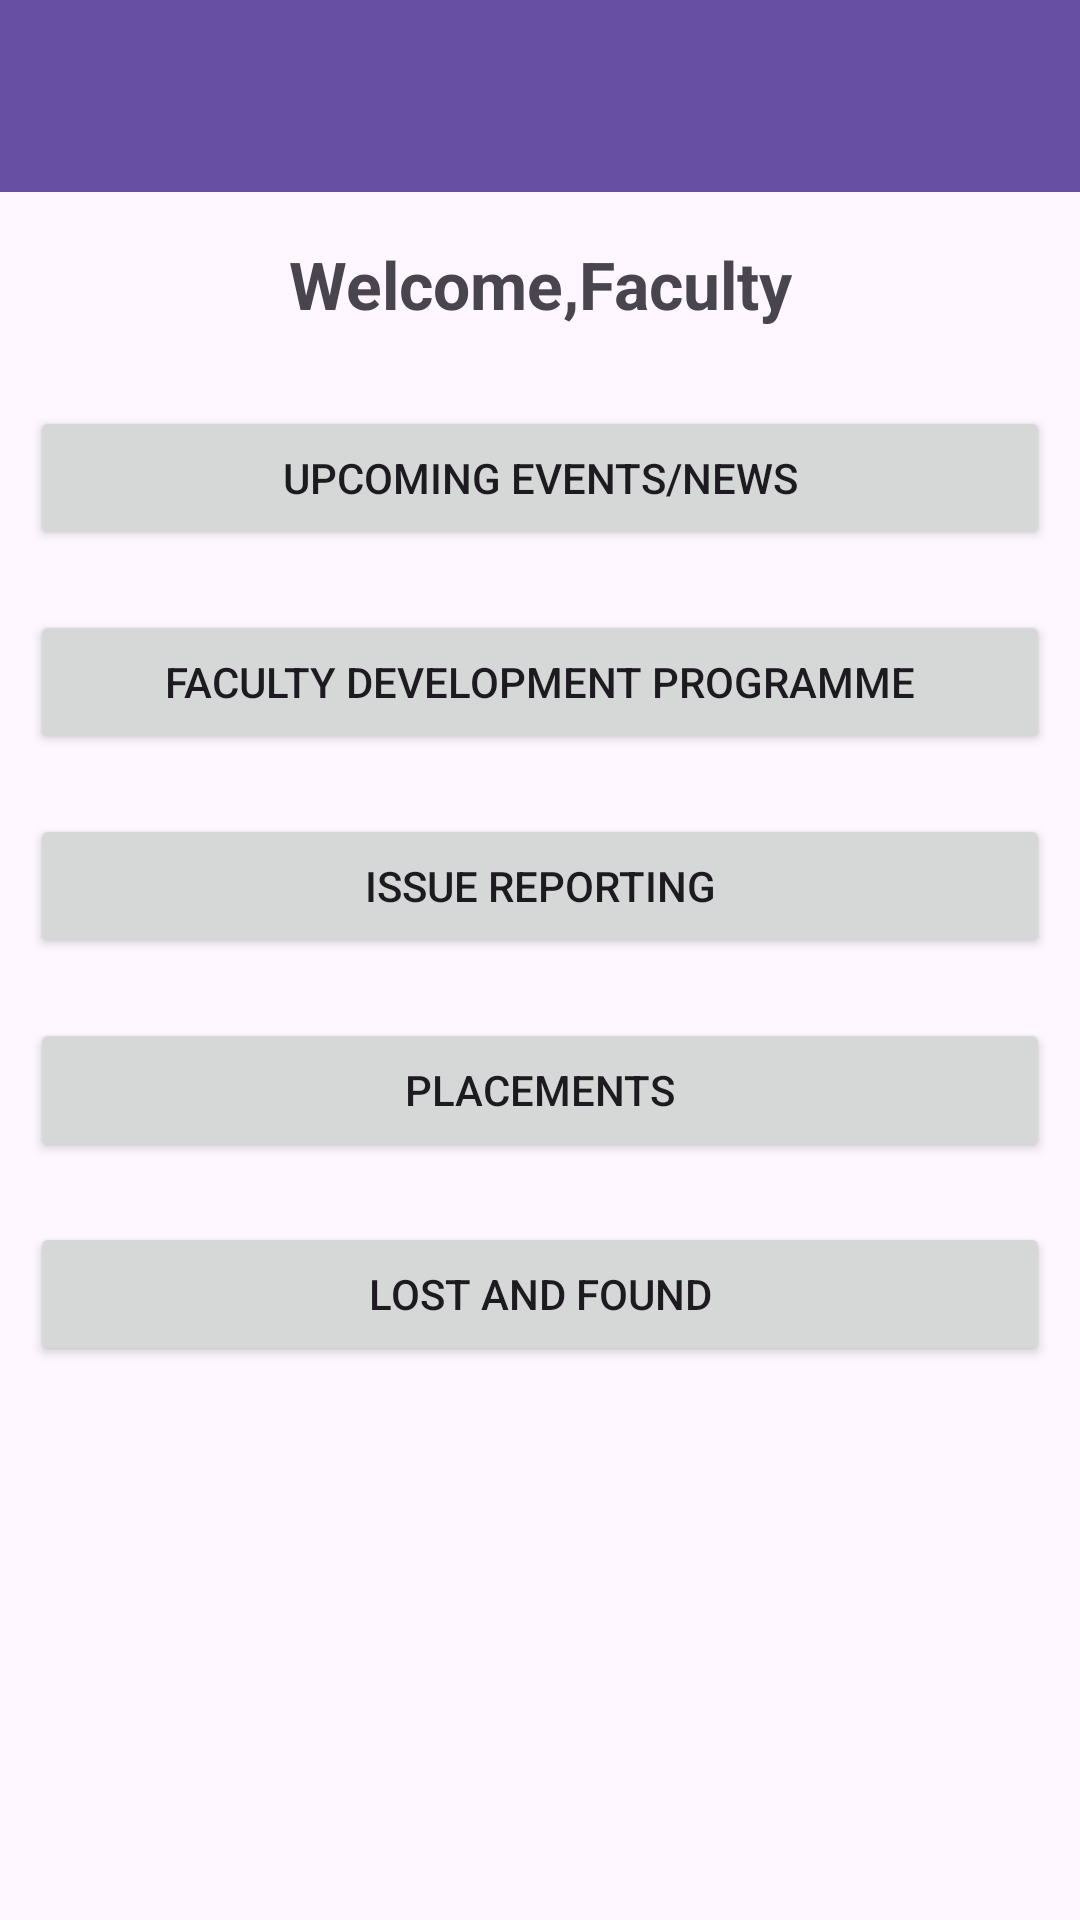

Android layout source for this screen:
<!-- AndroidManifest.xml: application theme Theme.CampusConnect -->
<!-- res/layout/activity_faculty_dashboard.xml -->
<?xml version="1.0" encoding="utf-8"?>
<LinearLayout xmlns:android="http://schemas.android.com/apk/res/android"
    xmlns:app="http://schemas.android.com/apk/res-auto"
    android:layout_width="match_parent"
    android:layout_height="match_parent"
    android:orientation="vertical">

    
    <androidx.appcompat.widget.Toolbar
        android:id="@+id/toolbar"
        android:layout_width="match_parent"
        android:layout_height="?attr/actionBarSize"
        android:background="?attr/colorPrimary"
        android:theme="@style/ThemeOverlay.AppCompat.Dark.ActionBar" />

    
    <TextView
        android:id="@+id/tvWelcomeFaculty"
        android:layout_width="match_parent"
        android:layout_height="wrap_content"
        android:text="Welcome,Faculty"
        android:textSize="22sp"
        android:textStyle="bold"
        android:gravity="center"
        android:padding="16dp" />

    
    <Button
        android:id="@+id/btnEvents"
        android:layout_width="match_parent"
        android:layout_height="wrap_content"
        android:text="Upcoming Events/News"
        android:layout_margin="10dp" />


    <Button
        android:id="@+id/btnFDP"
        android:layout_width="match_parent"
        android:layout_height="wrap_content"
        android:text="Faculty Development Programme"
        android:layout_margin="10dp" />

    <Button
        android:id="@+id/btnIssue"
        android:layout_width="match_parent"
        android:layout_height="wrap_content"
        android:text="Issue Reporting"
        android:layout_margin="10dp" />

    <Button
        android:id="@+id/btnPlacements"
        android:layout_width="match_parent"
        android:layout_height="wrap_content"
        android:text="Placements"
        android:layout_margin="10dp" />

    <Button
        android:id="@+id/btnLost"
        android:layout_width="match_parent"
        android:layout_height="wrap_content"
        android:text="Lost and Found"
        android:layout_margin="10dp" />

</LinearLayout>
<!-- resources referenced by this layout -->
<resources>
  <style name="Theme.CampusConnect" parent="Base.Theme.CampusConnect" />
  <style name="Base.Theme.CampusConnect" parent="Theme.Material3.DayNight">
          
          <item name="windowActionBar">false</item>
          <item name="windowNoTitle">true</item>
  
          
          
          
      </style>
</resources>
